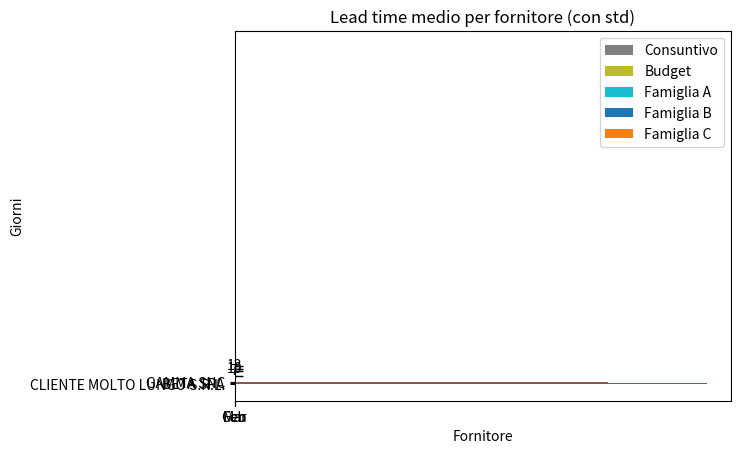

Reproduce this figure in Python.
"""
BAR CHAR .BAR
Un grafico a barre rappresenta una misura aggregata per categoria.
Esempi:
- Somma: fatturato per cliente, quantità per articolo, ore per reparto
- Media/mediana: lead time medio per fornitore, ritardo medio per vettore, prezzo medio 
  per famiglia.
- Conteggio: numero ordini per canale, numero non conformità per linea

Matplotlib non aggrega, disegna solo quello che gli dai. Quandi 'la verità' è nella tabella
aggregata che prepari prima (pandas group by)

Usa il grafico a barre quando:
- Hai categorie discrete (clienti, reparti, famiglie, stati ordine)
- Vuoi confrontare o ordinare (variabilità, outlier)
  Alternativa: scala log, oppure normalizza e spiega
- Stai confrontando 'media' senza contesto
"""

#ESEMPIO 1: BARRE SEMPLICE (GIà AGGREGATO)

import matplotlib.pyplot as plt

categorie = ["A", "B", "C"]
valori = [10, 7, 13]

plt.bar(categorie, valori)
plt.title("Barre semplici")
plt.xlabel("Categoria")
plt.ylabel("Valore")
plt.show()

#ESERCIZIO 2: DAI DATI GREZZI ALLA BARRA (COMME VS MEDIA VS MEDIANA)
#Qui vedi la differenza e split-combine

import pandas as pd
import numpy as np
import matplotlib.pyplot as plt

df = pd.DataFrame({
    "giorno": ["Lun","Lun","Mar","Mar","Mar","Mer"],
    "importo": [100, 120, 90, 200, 110, 130]
})

# 1) somma
somma = df.groupby("giorno", as_index=False)["importo"].sum()
# 2) media
media = df.groupby("giorno", as_index=False)["importo"].mean()
# 3) mediana (robusta)
mediana = df.groupby("giorno", as_index=False)["importo"].median()

plt.bar(somma["giorno"], somma["importo"])
plt.bar(media["giorno"], media["importo"])
plt.bar(mediana["giorno"], mediana["importo"])
plt.title("Importo TOTALE per giorno (somma/media/mediana)")
plt.ylabel("€")
plt.show()
"""
importi fatture potrebbero avere outlier, quindi media spesso è una scelta passima 
se non spieghi la distribuzione. Mediana spesso più difendibile.
Oggi con la fattura elettronica (solo Italia) se le fatture di acquisto arrivano tutte
dallo SDI gli importi sono corretti al 100% pertanto questo ragionamento non vale più
per le fatture, vale sempre per altri valori (esempio moviemnti di magazzino)
"""

#ESERCIZIO 3 TOP N ORDINATO

agg = df.groupby("giorno", as_index=False)["importo"].sum()
agg = agg.sort_values("importo", ascending=False)

plt.bar(agg["giorno"], agg["importo"])
plt.title("Totale per giorno (ordinato)")
plt.ylabel("€")
plt.show()

#ESERCIZIO 4 BAR ORIZZONTALE (quando le etichette sono lunghe)
#barh

import matplotlib.pyplot as plt

clienti = ["CLIENTE MOLTO LUNGO S.R.L.", "BETA SPA", "GAMMA SNC"]
fatt = [120000, 95000, 40000]

plt.barh(clienti, fatt)
plt.title("Fatturato per cliente")
plt.xlabel("€")
plt.show()

#ESERCIZIO 5 etichette sopra le barre

import matplotlib.pyplot as plt

categorie = ["A", "B", "C"]
valori = [10, 7, 13]

bars = plt.bar(categorie, valori)
plt.title("Barre con etichette")

for b in bars:
    h = b.get_height()
    plt.text(b.get_x() + b.get_width()/2, h, f"{h:.0f}", ha="center", va="bottom")

plt.show()

#ESERCIZIO 6 BARRE RAGGRUPPATE
#confronti due misure per la stessa categoria

import numpy as np
import matplotlib.pyplot as plt

mesi = ["Gen", "Feb", "Mar", "Apr"]
consuntivo = [120, 150, 130, 160]
budget =     [110, 140, 135, 155]

x = np.arange(len(mesi))
w = 0.4

plt.bar(x - w/2, consuntivo, width=w, label="Consuntivo")
plt.bar(x + w/2, budget, width=w, label="Budget")

plt.xticks(x, mesi)
plt.title("Budget vs Consuntivo")
plt.ylabel("k€")
plt.legend()
plt.show()

#ESERCIZIO 7 BARRE IMPILATE
#Buono per capire 'da cosa è fatto' il totale

import numpy as np
import matplotlib.pyplot as plt

mesi = ["Gen", "Feb", "Mar"]
fam_A = [50, 60, 55]
fam_B = [30, 20, 25]
fam_C = [40, 45, 35]

x = np.arange(len(mesi))

plt.bar(x, fam_A, label="Famiglia A")
plt.bar(x, fam_B, bottom=fam_A, label="Famiglia B")
plt.bar(x, fam_C, bottom=np.array(fam_A)+np.array(fam_B), label="Famiglia C")

plt.xticks(x, mesi)
plt.title("Composizione fatturato per mese (impilato)")
plt.ylabel("k€")
plt.legend()
plt.show()
"""
barre impilate non è utile per confrontare una famiglia tra i mesi, perchè non parte
sempre da zero. Se interessa confrontare i segmenti meglio barre raggruppate o
linee separate
"""

#ESERCIZIO 8 MEDIA CON VARIABILITA'

import pandas as pd
import matplotlib.pyplot as plt

df = pd.DataFrame({
    "fornitore": ["A","A","A","B","B","C"],
    "lead_time": [12, 15, 9, 20, 18, 7]
})

stats = df.groupby("fornitore")["lead_time"].agg(["mean","std","count"]).reset_index()

plt.bar(stats["fornitore"], stats["mean"], yerr=stats["std"], capsize=6)
plt.title("Lead time medio per fornitore (con std)")
plt.xlabel("Fornitore")
plt.ylabel("Giorni")
plt.show()




